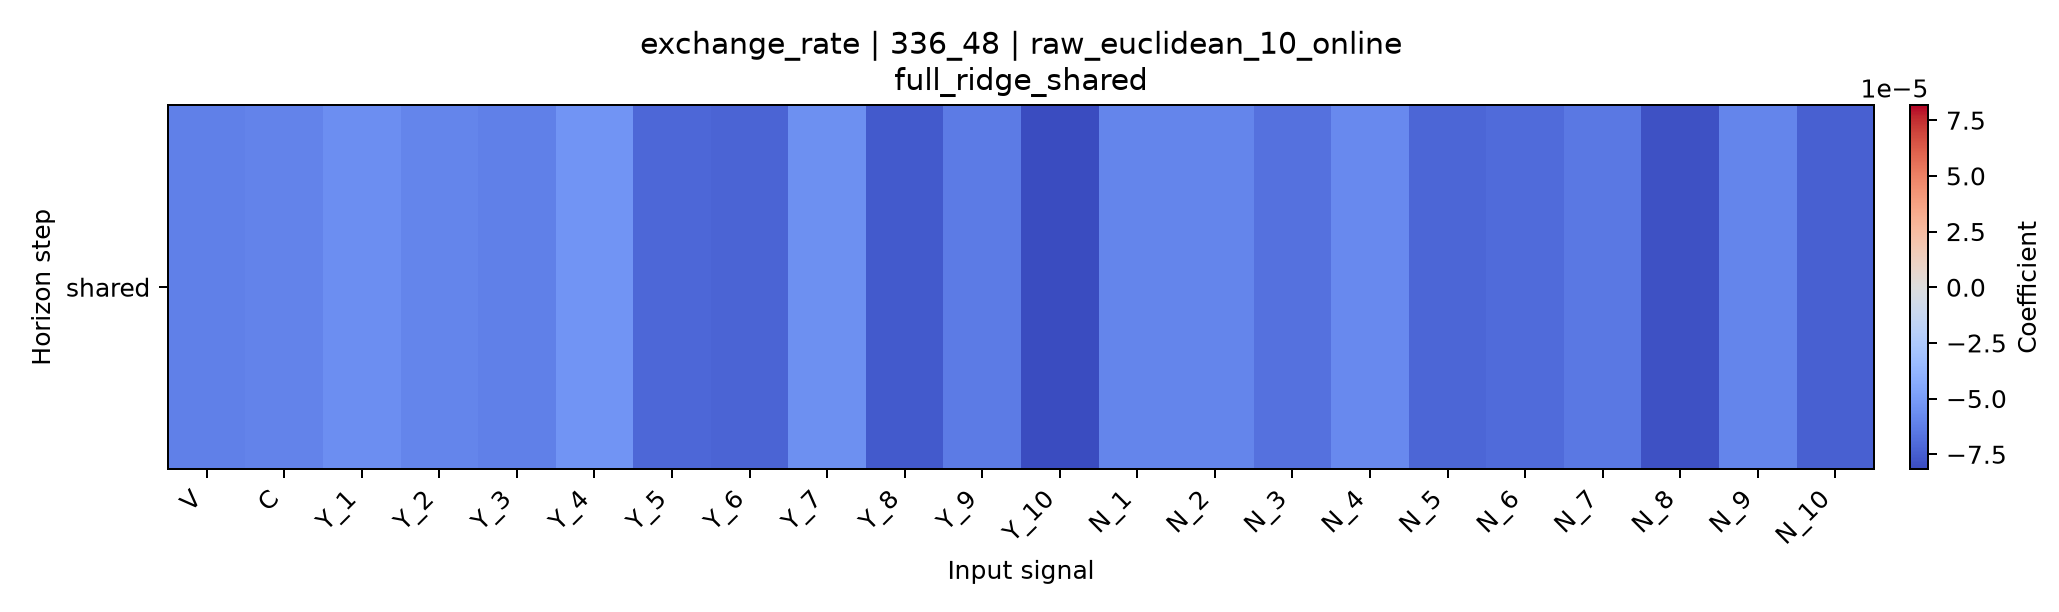

Data behind this chart, as committed beside it:
horizon, V, C, Y_1, Y_2, Y_3, Y_4, Y_5, Y_6, Y_7, Y_8, Y_9, Y_10, N_1, N_2, N_3, N_4, N_5, N_6, N_7, N_8, N_9, N_10
shared, -6.162086742129915e-05, -6.0190294046696644e-05, -5.620407150196555e-05, -5.963776388933908e-05, -6.200117941326664e-05, -5.345530263246945e-05, -7.148860204324778e-05, -7.24166801408759e-05, -5.52353457453315e-05, -7.64952943181543e-05, -6.380366500954275e-05, -8.181771895910668e-05, -5.973247762526312e-05, -5.95914951120204e-05, -6.726759954130857e-05, -5.777347341454727e-05, -7.166208031901551e-05, -6.96824236401711e-05, -6.503271569995286e-05, -7.974705121315422e-05, -5.989492638319143e-05, -7.361633506617767e-05
